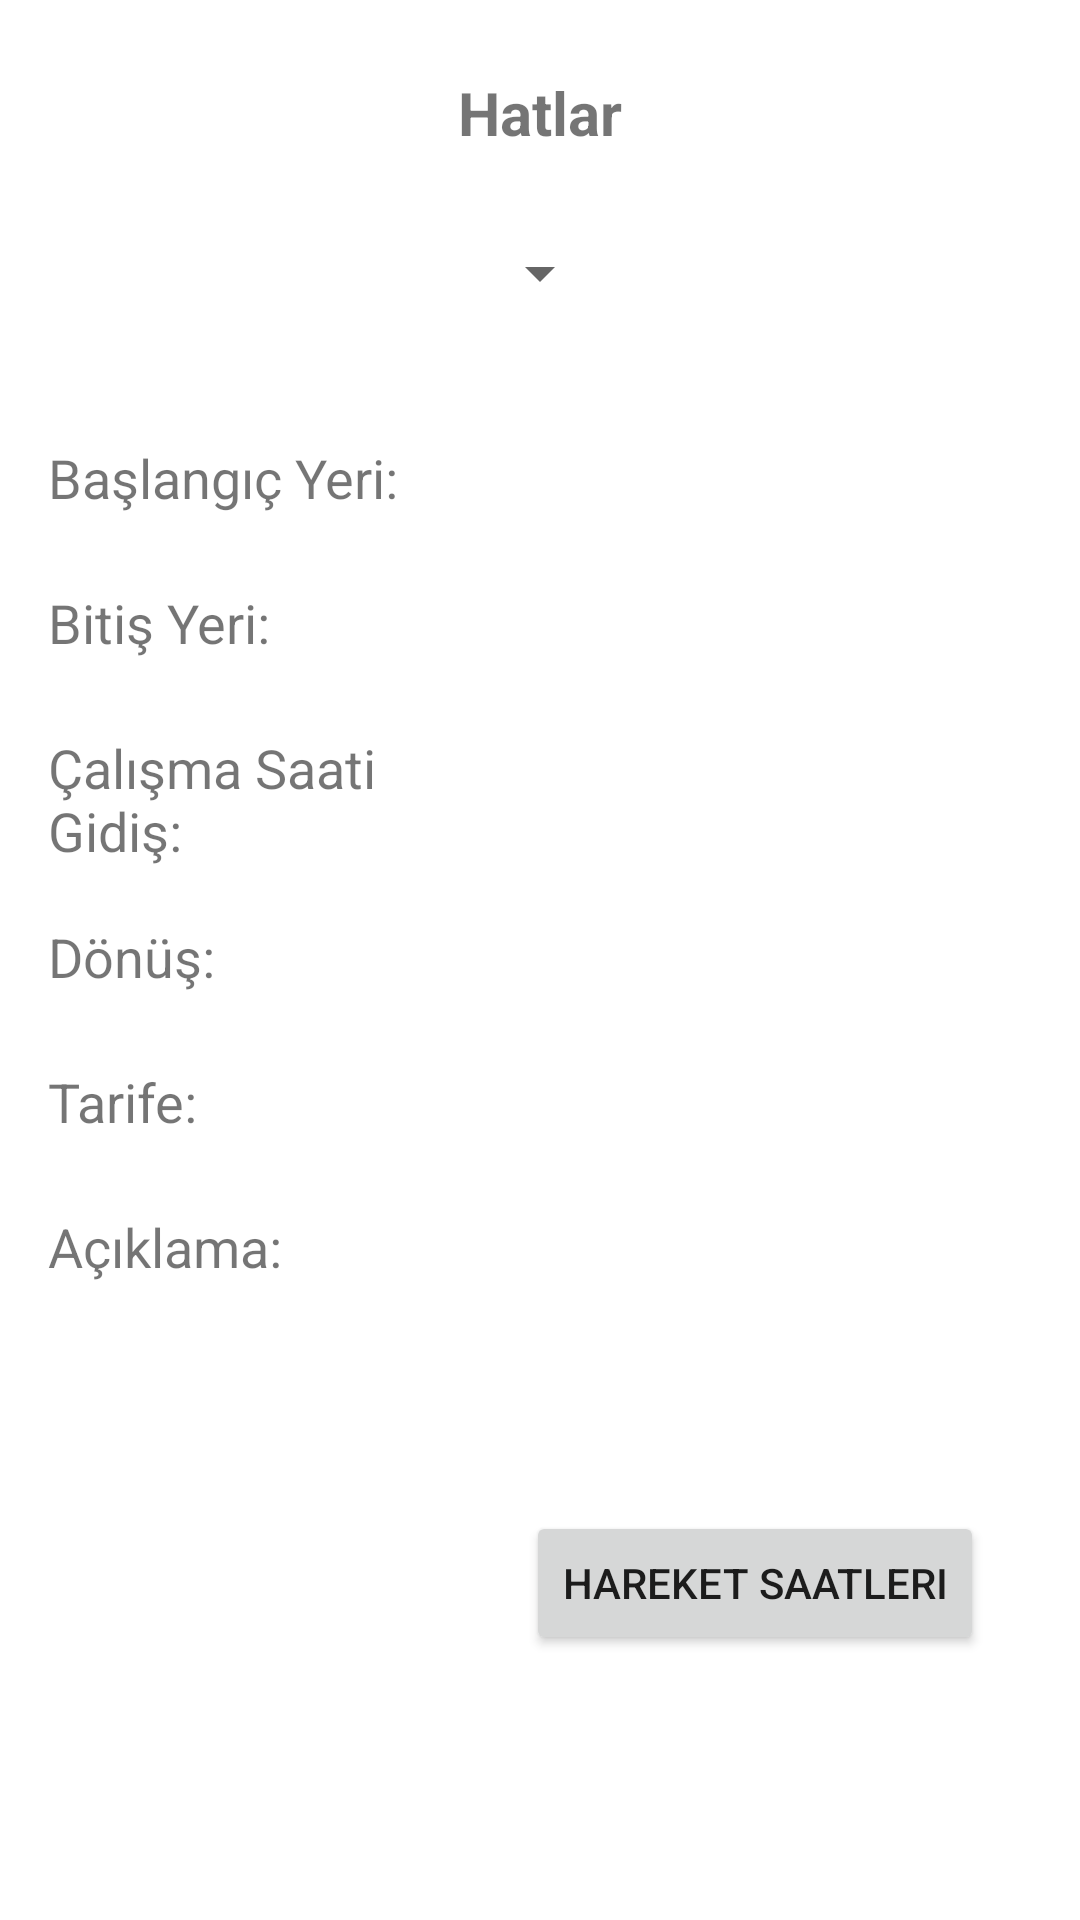

Here is an Android app screen rendered from its layout file. Give the layout XML and the strings, colors and styles it references.
<!-- AndroidManifest.xml: application theme Theme.İzmirAPI -->
<!-- res/layout/fragment_otobus_hatlari.xml -->
<?xml version="1.0" encoding="utf-8"?>
<androidx.constraintlayout.widget.ConstraintLayout xmlns:android="http://schemas.android.com/apk/res/android"
    xmlns:app="http://schemas.android.com/apk/res-auto"
    xmlns:tools="http://schemas.android.com/tools"
    android:id="@+id/constrain_layout_otobus_hatlari"
    android:layout_width="match_parent"
    android:layout_height="match_parent"
    tools:context=".Fragment.OtobusHatlari" >

    <TextView
        android:id="@+id/textView12"
        android:layout_width="wrap_content"
        android:layout_height="wrap_content"
        android:layout_marginStart="16dp"
        android:layout_marginTop="24dp"
        android:text="@string/tarife"
        android:textSize="18sp"
        app:layout_constraintStart_toStartOf="parent"
        app:layout_constraintTop_toBottomOf="@+id/textView10" />

    <TextView
        android:id="@+id/textView11"
        android:layout_width="128dp"
        android:layout_height="70dp"
        android:layout_marginStart="16dp"
        android:layout_marginTop="24dp"
        android:text="@string/aciklama"
        android:textSize="18sp"
        app:layout_constraintStart_toStartOf="parent"
        app:layout_constraintTop_toBottomOf="@+id/textView12" />

    <TextView
        android:id="@+id/textView_calismaSaatiDonus"
        android:layout_width="200dp"
        android:layout_height="wrap_content"
        android:layout_marginTop="8dp"
        android:layout_marginEnd="32dp"
        android:textAlignment="viewStart"
        android:textSize="18sp"
        android:textStyle="bold"
        app:layout_constraintEnd_toEndOf="parent"
        app:layout_constraintTop_toBottomOf="@+id/textView_calismaSaatiGidis"
        tools:text="calisma_saati_donus" />

    <TextView
        android:id="@+id/textView_aciklama"
        android:layout_width="200dp"
        android:layout_height="70dp"
        android:layout_marginTop="24dp"
        android:layout_marginEnd="32dp"
        android:textAlignment="viewStart"
        android:textSize="14sp"
        app:layout_constraintEnd_toEndOf="parent"
        app:layout_constraintTop_toBottomOf="@+id/textView_tarife"
        tools:text="aciklama" />

    <TextView
        android:id="@+id/textView_calismaSaatiGidis"
        android:layout_width="200dp"
        android:layout_height="wrap_content"
        android:layout_marginTop="53dp"
        android:layout_marginEnd="32dp"
        android:textAlignment="viewStart"
        android:textSize="18sp"
        android:textStyle="bold"
        app:layout_constraintEnd_toEndOf="parent"
        app:layout_constraintTop_toBottomOf="@+id/textView_bitisYeri"
        tools:text="calisma_saati_gidis" />

    <TextView
        android:id="@+id/textView10"
        android:layout_width="128dp"
        android:layout_height="wrap_content"
        android:layout_marginStart="16dp"
        android:layout_marginTop="8dp"
        android:text="@string/donus"
        android:textSize="18sp"
        app:layout_constraintStart_toStartOf="parent"
        app:layout_constraintTop_toBottomOf="@+id/textView9" />

    <TextView
        android:id="@+id/textView9"
        android:layout_width="128dp"
        android:layout_height="55dp"
        android:layout_marginStart="16dp"
        android:layout_marginTop="24dp"
        android:text="@string/calisma_saati_gidis"
        android:textSize="18sp"
        app:layout_constraintStart_toStartOf="parent"
        app:layout_constraintTop_toBottomOf="@+id/textView6" />

    <TextView
        android:id="@+id/textView_hat_numaralar"
        android:layout_width="wrap_content"
        android:layout_height="wrap_content"
        android:layout_marginTop="24dp"
        android:text="@string/hatlar"
        android:textSize="20sp"
        android:textStyle="bold"
        app:layout_constraintEnd_toEndOf="parent"
        app:layout_constraintStart_toStartOf="parent"
        app:layout_constraintTop_toTopOf="parent" />

    <Spinner
        android:id="@+id/spinner_hat_numaralar"
        android:layout_width="wrap_content"
        android:layout_height="wrap_content"
        android:layout_marginStart="32dp"
        android:layout_marginTop="16dp"
        android:layout_marginEnd="32dp"
        android:minHeight="48dp"
        app:layout_constraintEnd_toEndOf="parent"
        app:layout_constraintStart_toStartOf="parent"
        app:layout_constraintTop_toBottomOf="@+id/textView_hat_numaralar"
        tools:ignore="SpeakableTextPresentCheck" />

    <TextView
        android:id="@+id/textView6"
        android:layout_width="wrap_content"
        android:layout_height="wrap_content"
        android:layout_marginStart="16dp"
        android:layout_marginTop="24dp"
        android:text="@string/bitis_yeri"
        android:textSize="18sp"
        app:layout_constraintStart_toStartOf="parent"
        app:layout_constraintTop_toBottomOf="@+id/textView1" />

    <TextView
        android:id="@+id/textView_baslangicYeri"
        android:layout_width="200dp"
        android:layout_height="wrap_content"
        android:layout_marginTop="32dp"
        android:layout_marginEnd="32dp"
        android:textAlignment="viewStart"
        android:textSize="18sp"
        android:textStyle="bold"
        app:layout_constraintEnd_toEndOf="parent"
        app:layout_constraintTop_toBottomOf="@+id/spinner_hat_numaralar"
        tools:text="baslangic_yeri" />

    <TextView
        android:id="@+id/textView_bitisYeri"
        android:layout_width="200dp"
        android:layout_height="wrap_content"
        android:layout_marginTop="24dp"
        android:layout_marginEnd="32dp"
        android:textAlignment="viewStart"
        android:textSize="18sp"
        android:textStyle="bold"
        app:layout_constraintEnd_toEndOf="parent"
        app:layout_constraintTop_toBottomOf="@+id/textView_baslangicYeri"
        tools:text="bitis_yeri" />

    <TextView
        android:id="@+id/textView_tarife"
        android:layout_width="200dp"
        android:layout_height="wrap_content"
        android:layout_marginTop="24dp"
        android:layout_marginEnd="32dp"
        android:textAlignment="viewStart"
        android:textSize="18sp"
        android:textStyle="bold"
        app:layout_constraintEnd_toEndOf="parent"
        app:layout_constraintTop_toBottomOf="@+id/textView_calismaSaatiDonus"
        tools:text="tarife" />

    <TextView
        android:id="@+id/textView1"
        android:layout_width="wrap_content"
        android:layout_height="wrap_content"
        android:layout_marginStart="16dp"
        android:layout_marginTop="32dp"
        android:text="@string/baslangic_yeri"
        android:textSize="18sp"
        app:layout_constraintStart_toStartOf="parent"
        app:layout_constraintTop_toBottomOf="@+id/spinner_hat_numaralar" />

    <Button
        android:id="@+id/button_hareketSaatleri"
        android:layout_width="wrap_content"
        android:layout_height="wrap_content"
        android:layout_marginTop="32dp"
        android:layout_marginEnd="32dp"
        android:text="@string/hareket_saatleri"
        app:layout_constraintEnd_toEndOf="parent"
        app:layout_constraintTop_toBottomOf="@+id/textView_aciklama" />

</androidx.constraintlayout.widget.ConstraintLayout>
<!-- resources referenced by this layout -->
<resources>
  <string name="aciklama">Açıklama:</string>
  <string name="baslangic_yeri">Başlangıç Yeri:</string>
  <string name="bitis_yeri">Bitiş Yeri:</string>
  <string name="calisma_saati_gidis">Çalışma Saati\nGidiş:</string>
  <string name="donus">Dönüş:</string>
  <string name="hareket_saatleri">Hareket Saatleri</string>
  <string name="hatlar">Hatlar</string>
  <string name="tarife">Tarife:</string>
  <style name="Theme.İzmirAPI" parent="Theme.MaterialComponents.DayNight.DarkActionBar">
          
          <item name="colorPrimary">@color/ibb_color_primary</item>
          <item name="colorPrimaryVariant">@color/ibb_color_primary</item>
          <item name="colorOnPrimary">@color/white</item>
          
          <item name="colorSecondary">@color/ibb_color_secondary</item>
          <item name="colorSecondaryVariant">@color/teal_700</item>
          <item name="colorOnSecondary">@color/black</item>
          
          <item name="android:statusBarColor" tools:targetApi="l">?attr/colorPrimaryVariant</item>
          
      </style>
  <color name="ibb_color_primary">#014785</color>
  <color name="white">#FFFFFFFF</color>
  <color name="ibb_color_secondary">#4dd0e1</color>
  <color name="teal_700">#FF018786</color>
  <color name="black">#FF000000</color>
</resources>
